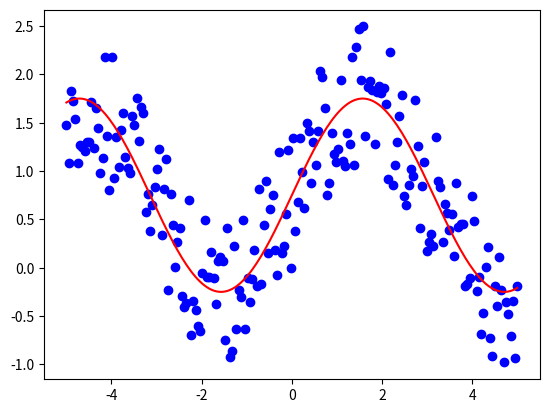

This figure's Python source:
import numpy as np
import matplotlib.pyplot as plt

x = np.linspace(-5, 5, 200)
y = np.sin(x)
yn = y+np.random.rand(1, len(y))*1.5;
fig = plt.figure()
ax = fig.add_subplot(111)
ax.scatter(x, yn, c='blue', marker='o')
ax.plot(x, y+0.75, 'r')
plt.show()
